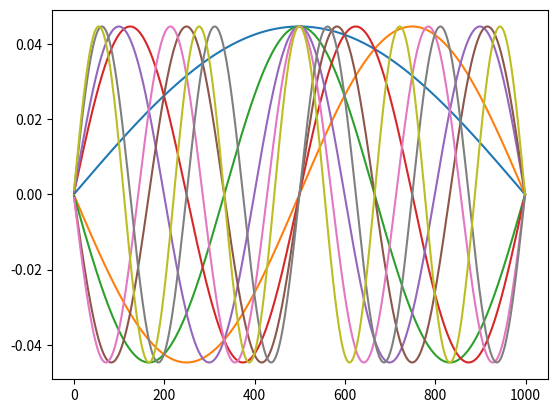

Reproduce this figure in Python.
# -*- coding: utf-8 -*-
"""
Created on Tue Oct 30 13:57:34 2018

[redacted]
"""

import numpy as np 
import matplotlib.pyplot as plt

nsteps = 1000
hbar = 1.0545718e-34
m = 1
x = np.linspace(-0.5,0.5,nsteps)
dx = x[1]-x[0]
v = np.zeros(nsteps)
A = np.zeros((nsteps, nsteps))

dx2inv = 1/(dx**2)

for i in range(nsteps - 1):
    for j in range(nsteps-1):
        if i == j:
            A[i][j] = dx2inv + v[j]
        if i == j - 1 or i == j + 1:
            A[i][j] = -dx2inv*0.5
            
E, psit = np.linalg.eigh(A)
psi = np.transpose(psit)

for i in range(1,10):
    plt.plot(psi[i], label=str(E[i]))
plt.show()

#having a hard time trying to figure out why the curve is flat from 0-1000..
